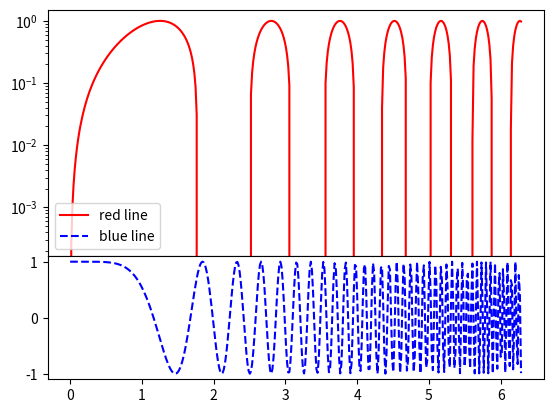

Here is the Python script that generated this plot:
"""
file       : timeline.py
[redacted]
authored   : 14 February 2021
description: the purpose of this file is to make timeline infographics 
             illustrating data collection
works cited: some code adapted from https://stackoverflow.com/a/37738851/1586231
"""

import matplotlib.pyplot as plt
import numpy as np
from matplotlib import gridspec

def two_plot(x, y1, y2):
	fig = plt.figure()
	# set height ratios for subplots
	gs = gridspec.GridSpec(2, 1, height_ratios=[2, 1]) 

	# the first subplot
	ax0 = plt.subplot(gs[0])
	# log scale for axis Y of the first subplot
	ax0.set_yscale("log")
	line0, = ax0.plot(x, y1, color='r')

	# the second subplot
	# shared axis X
	ax1 = plt.subplot(gs[1], sharex = ax0)
	line1, = ax1.plot(x, y2, color='b', linestyle='--')
	plt.setp(ax0.get_xticklabels(), visible=False)
	# remove last tick label for the second subplot
	yticks = ax1.yaxis.get_major_ticks()
	yticks[-1].label1.set_visible(False)

	# put legend on first subplot
	ax0.legend((line0, line1), ('red line', 'blue line'), loc='lower left')

	# remove vertical gap between subplots
	plt.subplots_adjust(hspace=.0)
	plt.show()

# Simple data to display in various forms
x = np.linspace(0, 2 * np.pi, 400)
y1 = np.sin(x ** 2)
y2 = np.cos(x ** 3)

two_plot(x, y1, y2)